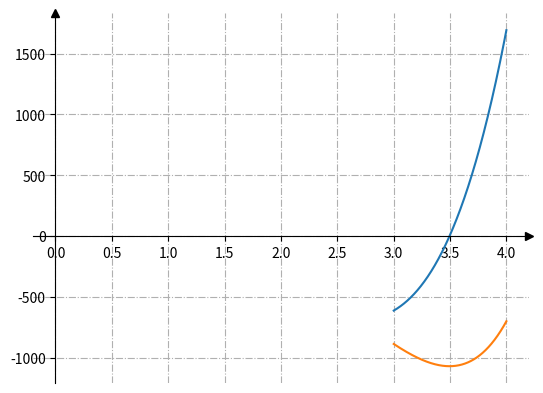

This figure's Python source:
import matplotlib.pyplot as plt
from sympy import diff, symbols

fig, ax = plt.subplots()

# Move the left and bottom columns to x = 0 and y = 0, respectively
ax.spines[["left", "bottom"]].set_position(("data", 0))

# Hide top and right line
ax.spines[["top", "right"]].set_visible(False)

# Draw arrows (as black triangles: "> k "/" ^k") at the ends of the axes
# Also turn off the clipping (clip_on=False) arrows
ax.plot(1, 0, ">k", transform=ax.get_yaxis_transform(), clip_on=False)
ax.plot(0, 1, "^k", transform=ax.get_xaxis_transform(), clip_on=False)

# Add intermediate lines
ax.grid(True, linestyle='-.')

# We form a series of values of x. 100 elements from -2 to 2.

x, y = symbols('x y')
# We set the function
fx = x**6+2*x**5-30*x**4+16*x**3-12*x**2+x+3
# We calculate the derivative of the function
dx = diff((fx))
k = []
n = []
l = []

for i in range(1000):
    j = ((i)*0.001)+3 # We set the interval - starting from 3 - a thousand times one thousandth - will be 1, so the search will go to 4.
    k.append(j)
    n.append(dx.subs(x,j))
    l.append(fx.subs(x,j))

ax.plot(k,n)
ax.plot(k,l)

# Start drawing graphics
plt.show()
